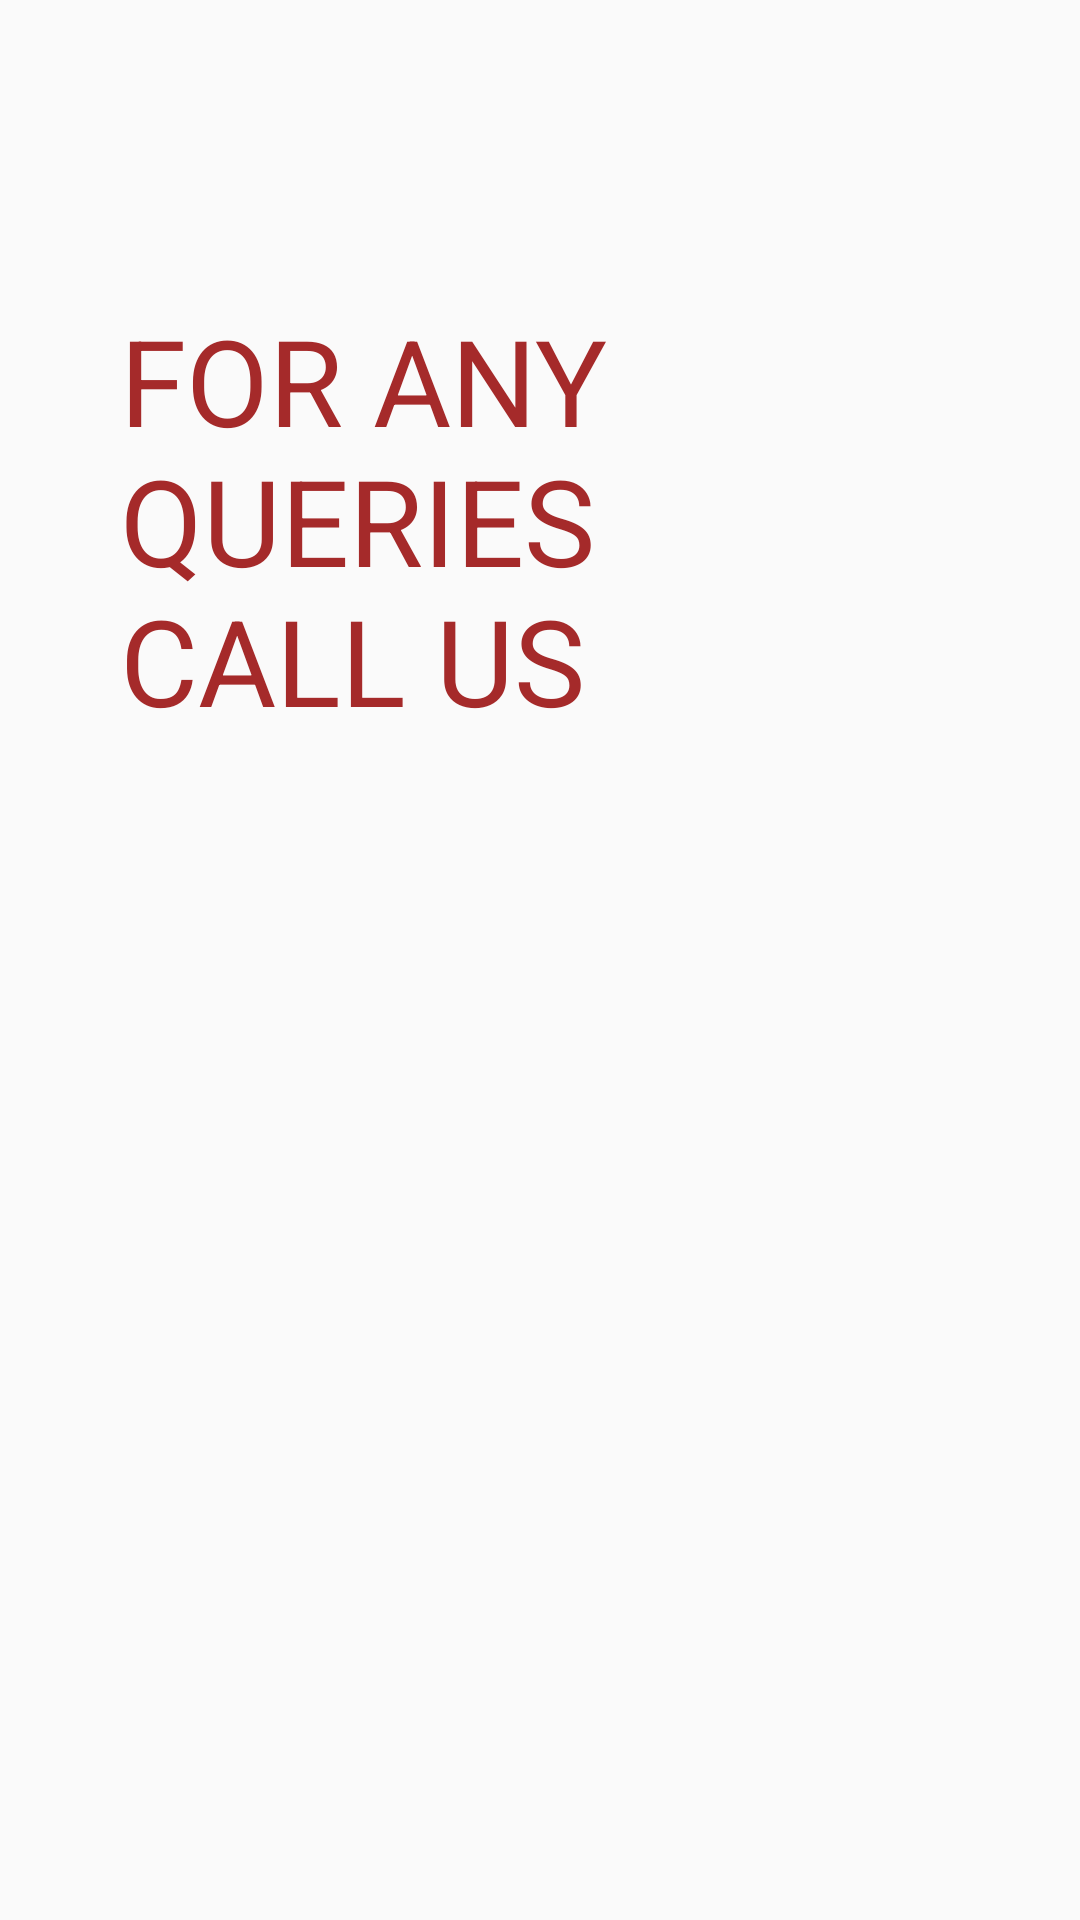

Reconstruct the res/layout file that produces this screen, plus the resources it refers to.
<!-- AndroidManifest.xml: application theme AppTheme -->
<!-- res/layout/activity_contatcus.xml -->
<?xml version="1.0" encoding="utf-8"?>
<RelativeLayout xmlns:android="http://schemas.android.com/apk/res/android"
    xmlns:app="http://schemas.android.com/apk/res-auto"
    xmlns:tools="http://schemas.android.com/tools"
    android:layout_width="match_parent"
    android:background="@drawable/background1"
    android:layout_height="match_parent"
    tools:context=".contatcus">


    <TextView
        android:id="@+id/query_id"
        android:layout_width="270dp"
        android:layout_height="wrap_content"
        android:text="FOR ANY QUERIES
        CALL US "

        android:layout_marginLeft="40dp"
        android:layout_marginTop="100dp"
        android:textSize="40dp"
        android:textColor="#A52A2A"/>


    <ImageView
        android:id="@+id/my_id"
        android:layout_width="100dp"
        android:layout_height="150dp"
        android:layout_below="@id/query_id"
        android:src="@drawable/ic_phone_black"
        android:layout_marginTop="50dp"
        android:layout_marginLeft="100dp"/>
</RelativeLayout>
<!-- resources referenced by this layout -->
<resources>
  <style name="AppTheme" parent="Theme.AppCompat.Light.NoActionBar">
          <item name="android:actionBarSize">80dp</item>
          
          <item name="colorPrimary">@android:color/holo_blue_light</item>
          <item name="colorPrimaryDark">@color/colorPrimaryDark</item>
          <item name="colorAccent">@color/colorAccent</item>
      </style>
  <color name="colorPrimaryDark">#00574B</color>
  <color name="colorAccent">#D81B60</color>
</resources>
